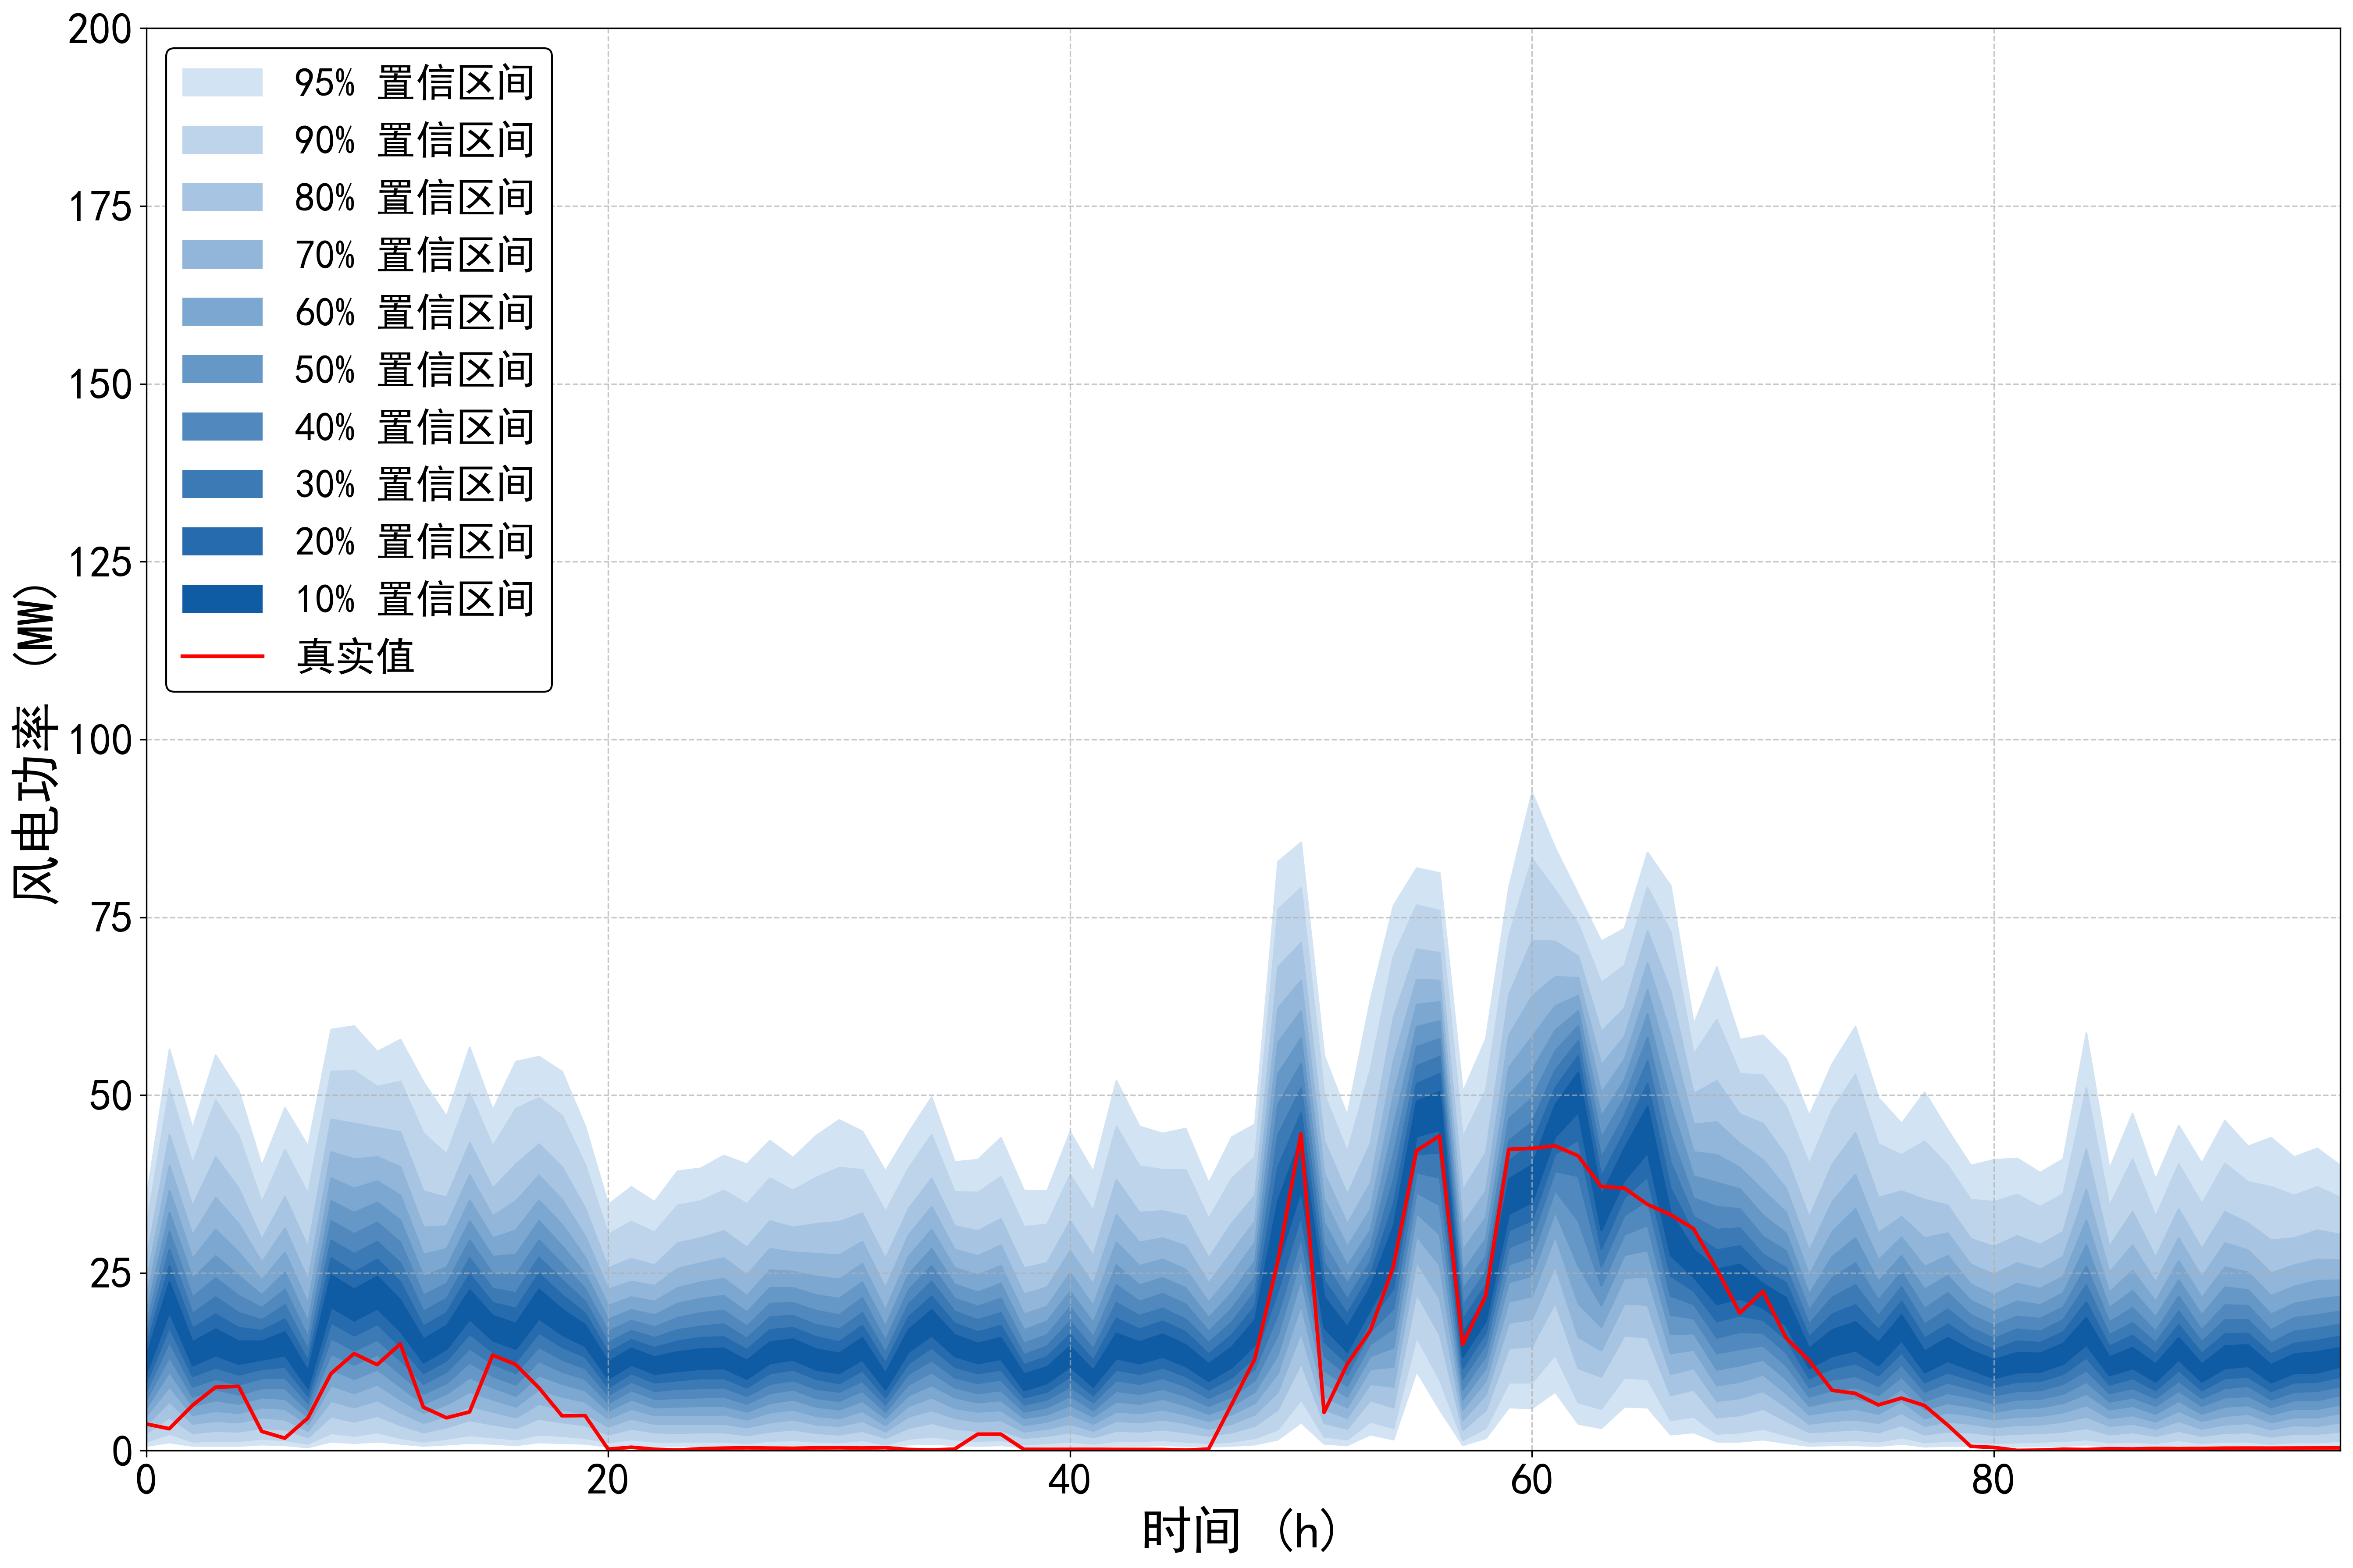

The file beside this chart, header and first rows:
95%up, 95%down, 90%up, 90%down, 80%up, 80%down, 70%up, 70%down, 60%up, 60%down, 50%up, 50%down, 40%up, 40%down, 30%up, 30%down, 20%up, 20%down, 10%up, 10%down, true
35.42, 0.7004, 31.42, 1.301, 26.81, 2.501, 23.81, 3.702, 21.41, 4.902, 19.41, 6.003, 17.71, 7.204, 16.11, 8.404, 14.61, 9.605, 13.31, 10.81, 3.761
56.43, 1.201, 50.93, 2.401, 44.42, 4.702, 40.12, 6.903, 36.62, 9.005, 33.52, 11.11, 30.82, 13.21, 28.31, 15.31, 26.01, 17.41, 23.71, 19.51, 3.096
45.32, 0.7004, 40.32, 1.301, 34.42, 2.501, 30.32, 3.802, 27.01, 5.003, 24.21, 6.303, 21.61, 7.604, 19.31, 9.005, 17.21, 10.51, 15.31, 12.01, 6.369
55.63, 0.7004, 49.32, 1.401, 41.32, 2.801, 35.62, 4.202, 31.12, 5.603, 27.41, 7.104, 24.31, 8.604, 21.61, 10.11, 19.21, 11.71, 17.11, 13.41, 8.935
50.63, 0.7004, 44.32, 1.401, 36.92, 2.701, 31.92, 4.002, 27.91, 5.303, 24.61, 6.603, 21.81, 7.904, 19.41, 9.305, 17.31, 10.71, 15.41, 12.21, 9.047
40.02, 0.9005, 34.92, 1.701, 29.71, 3.202, 26.51, 4.702, 24.01, 6.103, 21.91, 7.504, 20.11, 8.804, 18.41, 10.21, 16.91, 11.51, 15.41, 12.81, 2.724
48.22, 0.8004, 42.32, 1.501, 35.72, 3.002, 31.32, 4.402, 27.91, 5.903, 25.11, 7.304, 22.71, 8.804, 20.51, 10.31, 18.51, 11.81, 16.71, 13.41, 1.759
42.82, 0.5003, 36.12, 1.001, 28.61, 1.901, 24.01, 2.801, 20.71, 3.702, 18.11, 4.702, 16.01, 5.703, 14.21, 6.703, 12.61, 7.704, 11.21, 8.804, 4.603
59.23, 1.301, 53.33, 2.501, 46.62, 4.802, 42.02, 7.004, 38.32, 9.205, 35.12, 11.41, 32.32, 13.61, 29.61, 15.81, 27.11, 18.01, 24.71, 20.21, 10.84
59.73, 1.101, 53.43, 2.101, 46.02, 4.102, 41.02, 6.103, 36.92, 8.104, 33.52, 10.11, 30.52, 12.11, 27.71, 14.11, 25.11, 16.21, 22.71, 18.31, 13.66
56.13, 1.301, 51.23, 2.601, 45.42, 4.902, 41.32, 7.104, 37.92, 9.305, 34.92, 11.41, 32.12, 13.51, 29.41, 15.61, 26.91, 17.81, 24.51, 20.01, 12.1
57.83, 1.001, 51.93, 1.801, 44.82, 3.602, 39.92, 5.403, 35.92, 7.204, 32.42, 9.005, 29.31, 10.81, 26.41, 12.71, 23.71, 14.71, 21.21, 16.81, 15.01
51.83, 0.7004, 44.62, 1.301, 36.52, 2.601, 31.42, 3.902, 27.61, 5.303, 24.51, 6.603, 21.91, 8.004, 19.61, 9.405, 17.51, 10.91, 15.71, 12.41, 6.12
47.02, 0.9005, 41.72, 1.701, 35.62, 3.302, 31.62, 4.902, 28.41, 6.503, 25.81, 8.004, 23.51, 9.505, 21.41, 11.11, 19.41, 12.71, 17.61, 14.31, 4.628
56.73, 1.101, 50.33, 2.201, 43.32, 4.302, 38.82, 6.303, 35.22, 8.304, 32.32, 10.31, 29.61, 12.41, 27.11, 14.41, 24.81, 16.41, 22.61, 18.51, 5.456
47.92, 1.001, 42.82, 1.901, 36.92, 3.702, 33.02, 5.503, 29.91, 7.204, 27.31, 8.904, 24.91, 10.51, 22.81, 12.21, 20.81, 13.91, 19.01, 15.51, 13.45
54.73, 0.8004, 48.12, 1.601, 40.32, 3.202, 35.12, 4.702, 31.02, 6.203, 27.61, 7.704, 24.81, 9.305, 22.21, 10.91, 20.01, 12.51, 17.91, 14.31, 12.12
55.43, 1.201, 49.62, 2.301, 43.12, 4.502, 38.72, 6.603, 35.22, 8.604, 32.32, 10.61, 29.61, 12.61, 27.21, 14.61, 24.91, 16.61, 22.71, 18.61, 8.858
53.33, 1.101, 47.12, 2.101, 39.92, 4.002, 35.32, 5.803, 31.82, 7.604, 28.81, 9.405, 26.31, 11.11, 24.01, 12.81, 21.91, 14.61, 19.91, 16.31, 4.917
45.62, 1.001, 40.22, 1.801, 34.12, 3.602, 30.22, 5.203, 27.21, 6.903, 24.91, 8.504, 22.81, 10.11, 21.01, 11.61, 19.31, 13.21, 17.71, 14.71, 4.945
34.62, 0.6003, 30.42, 1.201, 25.71, 2.301, 22.71, 3.402, 20.41, 4.502, 18.51, 5.603, 16.81, 6.703, 15.21, 7.804, 13.81, 8.904, 12.51, 10.11, 0.215
37.12, 0.8004, 32.22, 1.601, 27.01, 3.102, 23.81, 4.502, 21.61, 5.903, 19.81, 7.204, 18.31, 8.504, 16.91, 9.705, 15.61, 10.91, 14.41, 12.11, 0.489
35.02, 0.7004, 30.72, 1.301, 26.11, 2.601, 23.21, 3.802, 21.01, 5.003, 19.11, 6.103, 17.41, 7.304, 15.91, 8.404, 14.51, 9.605, 13.21, 10.81, 0.21
39.32, 0.7004, 34.52, 1.301, 29.21, 2.501, 25.61, 3.802, 22.91, 5.003, 20.71, 6.203, 18.71, 7.404, 17.01, 8.704, 15.41, 9.905, 13.91, 11.21, 0.083
39.72, 0.7004, 35.12, 1.301, 29.91, 2.601, 26.41, 3.802, 23.71, 5.003, 21.41, 6.303, 19.41, 7.504, 17.51, 8.804, 15.91, 10.21, 14.31, 11.51, 0.276
41.52, 0.7004, 36.62, 1.301, 30.92, 2.601, 27.11, 3.802, 24.21, 5.103, 21.81, 6.303, 19.71, 7.604, 17.81, 8.904, 16.01, 10.21, 14.41, 11.61, 0.361
40.32, 0.6003, 34.72, 1.101, 28.61, 2.201, 24.71, 3.302, 21.81, 4.402, 19.51, 5.503, 17.51, 6.603, 15.81, 7.704, 14.21, 8.904, 12.71, 10.11, 0.414
43.62, 0.7004, 38.32, 1.401, 32.32, 2.701, 28.41, 4.002, 25.41, 5.403, 22.91, 6.703, 20.71, 8.104, 18.81, 9.405, 17.01, 10.91, 15.31, 12.31, 0.367
41.22, 0.8004, 36.62, 1.501, 31.42, 3.002, 27.91, 4.402, 25.21, 5.803, 22.91, 7.204, 20.81, 8.604, 19.01, 9.905, 17.31, 11.41, 15.71, 12.81, 0.343
44.32, 0.7004, 38.42, 1.301, 31.92, 2.501, 27.71, 3.702, 24.51, 4.902, 21.91, 6.203, 19.71, 7.404, 17.71, 8.704, 16.01, 10.11, 14.31, 11.41, 0.4
46.52, 0.6003, 39.82, 1.201, 32.22, 2.301, 27.51, 3.502, 24.11, 4.602, 21.41, 5.803, 19.11, 7.004, 17.11, 8.304, 15.31, 9.505, 13.71, 10.91, 0.419
44.92, 0.8004, 39.52, 1.501, 33.42, 2.801, 29.41, 4.202, 26.31, 5.603, 23.71, 7.004, 21.51, 8.404, 19.41, 9.805, 17.61, 11.31, 15.91, 12.81, 0.377
39.32, 0.5003, 33.62, 0.9005, 27.01, 1.801, 22.91, 2.701, 19.81, 3.602, 17.51, 4.602, 15.51, 5.503, 13.81, 6.503, 12.31, 7.504, 10.91, 8.604, 0.427
44.72, 0.9005, 39.72, 1.701, 34.02, 3.202, 30.32, 4.802, 27.31, 6.303, 24.81, 7.804, 22.61, 9.305, 20.61, 10.81, 18.81, 12.31, 17.01, 13.91, 0.171
49.72, 1.001, 44.42, 2.001, 38.32, 3.902, 34.32, 5.703, 31.12, 7.504, 28.41, 9.205, 26.01, 11.01, 23.81, 12.71, 21.71, 14.51, 19.81, 16.21, 0.099
40.62, 0.8004, 36.42, 1.601, 31.62, 3.102, 28.31, 4.602, 25.71, 6.003, 23.41, 7.504, 21.41, 8.904, 19.61, 10.31, 17.91, 11.81, 16.31, 13.31, 0.227
40.92, 0.7004, 36.32, 1.401, 30.92, 2.801, 27.41, 4.102, 24.71, 5.503, 22.31, 6.803, 20.31, 8.104, 18.41, 9.505, 16.71, 10.91, 15.11, 12.31, 2.325
44.02, 0.8004, 38.52, 1.501, 32.62, 2.901, 28.91, 4.302, 26.01, 5.703, 23.51, 7.104, 21.41, 8.504, 19.41, 10.01, 17.61, 11.41, 15.91, 12.91, 2.333
36.62, 0.5003, 31.52, 0.9005, 25.71, 1.801, 22.01, 2.701, 19.21, 3.602, 17.01, 4.602, 15.11, 5.503, 13.51, 6.503, 12.11, 7.504, 10.81, 8.504, 0.192
36.52, 0.6003, 31.82, 1.101, 26.41, 2.101, 23.01, 3.102, 20.31, 4.102, 18.21, 5.103, 16.31, 6.103, 14.71, 7.204, 13.21, 8.304, 11.81, 9.505, 0.187
44.82, 0.7004, 38.82, 1.301, 32.32, 2.601, 28.11, 3.802, 25.01, 5.103, 22.41, 6.403, 20.21, 7.704, 18.21, 9.005, 16.41, 10.41, 14.71, 11.81, 0.198
39.22, 0.5003, 33.72, 1.001, 27.41, 1.901, 23.41, 2.801, 20.41, 3.802, 18.01, 4.802, 16.01, 5.703, 14.31, 6.803, 12.71, 7.804, 11.31, 9.005, 0.189
52.03, 0.7004, 45.62, 1.401, 38.12, 2.801, 33.22, 4.202, 29.31, 5.503, 26.11, 6.903, 23.31, 8.404, 20.81, 9.905, 18.61, 11.41, 16.51, 13.01, 0.186
45.62, 0.7004, 40.02, 1.401, 33.52, 2.701, 29.31, 4.002, 26.01, 5.303, 23.31, 6.603, 21.01, 8.004, 19.01, 9.405, 17.11, 10.81, 15.31, 12.31, 0.18
44.62, 0.8004, 39.52, 1.501, 33.72, 3.002, 29.91, 4.402, 26.91, 5.803, 24.31, 7.304, 22.11, 8.704, 20.01, 10.21, 18.21, 11.71, 16.41, 13.21, 0.175
45.32, 0.7004, 39.52, 1.301, 33.02, 2.601, 28.81, 3.902, 25.51, 5.103, 22.91, 6.403, 20.61, 7.704, 18.51, 9.105, 16.71, 10.51, 14.91, 11.91, 0.076
37.62, 0.6003, 32.62, 1.101, 27.11, 2.101, 23.61, 3.102, 20.91, 4.202, 18.71, 5.203, 16.81, 6.303, 15.21, 7.404, 13.61, 8.604, 12.21, 9.805, 0.231
44.12, 0.7004, 38.32, 1.301, 32.02, 2.601, 27.91, 3.802, 24.81, 5.103, 22.21, 6.303, 20.01, 7.604, 18.11, 8.904, 16.31, 10.31, 14.61, 11.71, 6.522
45.92, 0.9005, 41.32, 1.801, 35.92, 3.502, 32.32, 5.103, 29.31, 6.703, 26.71, 8.304, 24.41, 9.905, 22.31, 11.51, 20.31, 13.21, 18.41, 14.91, 12.91
82.84, 1.601, 76.14, 3.002, 68.03, 5.803, 62.23, 8.304, 57.43, 10.91, 53.03, 13.51, 48.72, 16.31, 44.42, 19.21, 39.92, 22.51, 35.22, 26.31, 26.67
85.54, 4.002, 79.14, 7.204, 71.44, 12.31, 66.13, 16.61, 61.83, 20.51, 58.03, 24.11, 54.43, 27.21, 51.03, 30.02, 47.52, 33.12, 44.02, 36.62, 44.56
55.53, 1.001, 50.13, 2.001, 43.62, 3.902, 39.02, 5.803, 35.32, 7.604, 32.12, 9.505, 29.11, 11.31, 26.51, 13.31, 23.91, 15.31, 21.61, 17.31, 5.38
47.12, 0.8004, 42.02, 1.601, 36.02, 3.102, 31.92, 4.602, 28.71, 6.103, 26.01, 7.604, 23.51, 9.105, 21.31, 10.71, 19.31, 12.31, 17.41, 13.91, 12.16
63.33, 2.301, 53.63, 4.102, 43.22, 7.104, 37.62, 9.405, 33.92, 11.51, 31.02, 13.31, 28.71, 15.01, 26.61, 16.71, 24.71, 18.31, 23.01, 19.81, 16.88
76.64, 1.601, 69.53, 3.202, 60.93, 6.103, 54.83, 9.005, 49.92, 11.81, 45.62, 14.51, 41.72, 17.21, 38.12, 20.01, 34.72, 22.81, 31.62, 25.71, 25.87
81.94, 11.21, 76.74, 16.01, 70.54, 22.11, 66.23, 26.61, 62.73, 30.22, 59.63, 33.42, 56.83, 36.32, 54.13, 39.12, 51.63, 41.72, 49.12, 44.22, 42.18
81.24, 5.803, 75.94, 10.01, 70.04, 16.31, 66.13, 21.41, 63.13, 26.11, 60.43, 30.42, 57.93, 34.52, 55.43, 38.42, 53.03, 41.92, 50.53, 45.12, 44.26
50.43, 0.8004, 44.02, 1.501, 36.62, 2.901, 31.82, 4.302, 28.21, 5.803, 25.21, 7.204, 22.71, 8.604, 20.41, 10.11, 18.41, 11.61, 16.51, 13.21, 14.93
57.93, 1.801, 50.73, 3.202, 41.92, 5.703, 36.52, 7.904, 32.82, 9.805, 29.81, 11.61, 27.31, 13.31, 25.21, 15.01, 23.31, 16.61, 21.51, 18.21, 21.82
79.24, 6.103, 72.34, 9.605, 64.13, 14.41, 58.43, 18.01, 53.93, 21.01, 50.13, 23.71, 46.72, 26.21, 43.62, 28.61, 40.82, 31.02, 38.22, 33.32, 42.39
... 36 more rows
